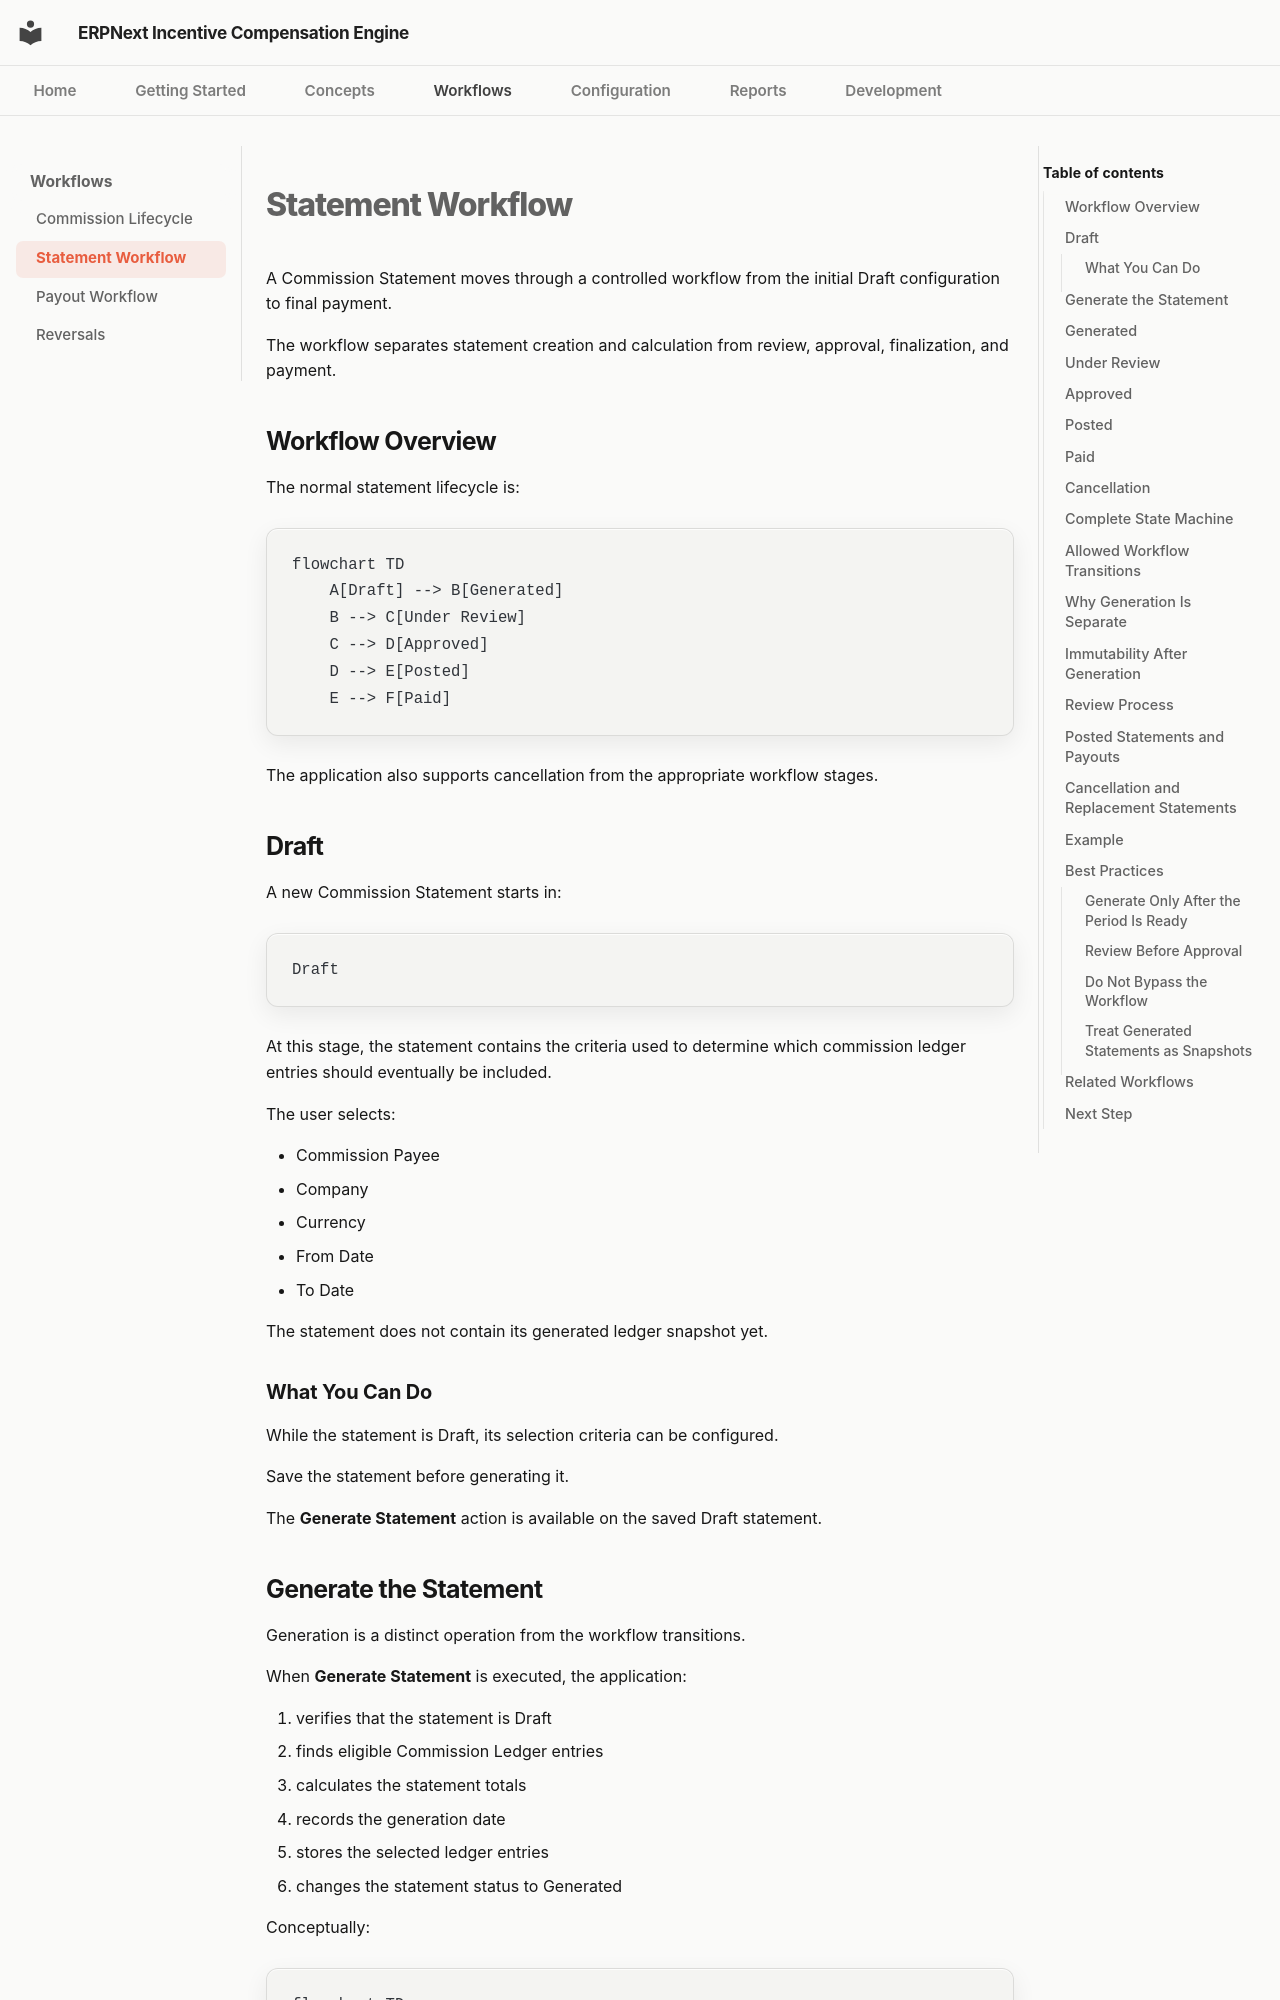

repository: adeysh/incentive_compensation · page: workflows/statement-workflow/index.html · generator: mkdocs

<!-- File: statement-workflow.md -->

# Statement Workflow

A Commission Statement moves through a controlled workflow from the initial Draft configuration to final payment.

The workflow separates statement creation and calculation from review, approval, finalization, and payment.

## Workflow Overview

The normal statement lifecycle is:

```mermaid
flowchart TD
    A[Draft] --> B[Generated]
    B --> C[Under Review]
    C --> D[Approved]
    D --> E[Posted]
    E --> F[Paid]
```

The application also supports cancellation from the appropriate workflow stages.

## Draft

A new Commission Statement starts in:

```text
Draft
```

At this stage, the statement contains the criteria used to determine which commission ledger entries should eventually be included.

The user selects:

- Commission Payee
- Company
- Currency
- From Date
- To Date

The statement does not contain its generated ledger snapshot yet.

### What You Can Do

While the statement is Draft, its selection criteria can be configured.

Save the statement before generating it.

The **Generate Statement** action is available on the saved Draft statement.
